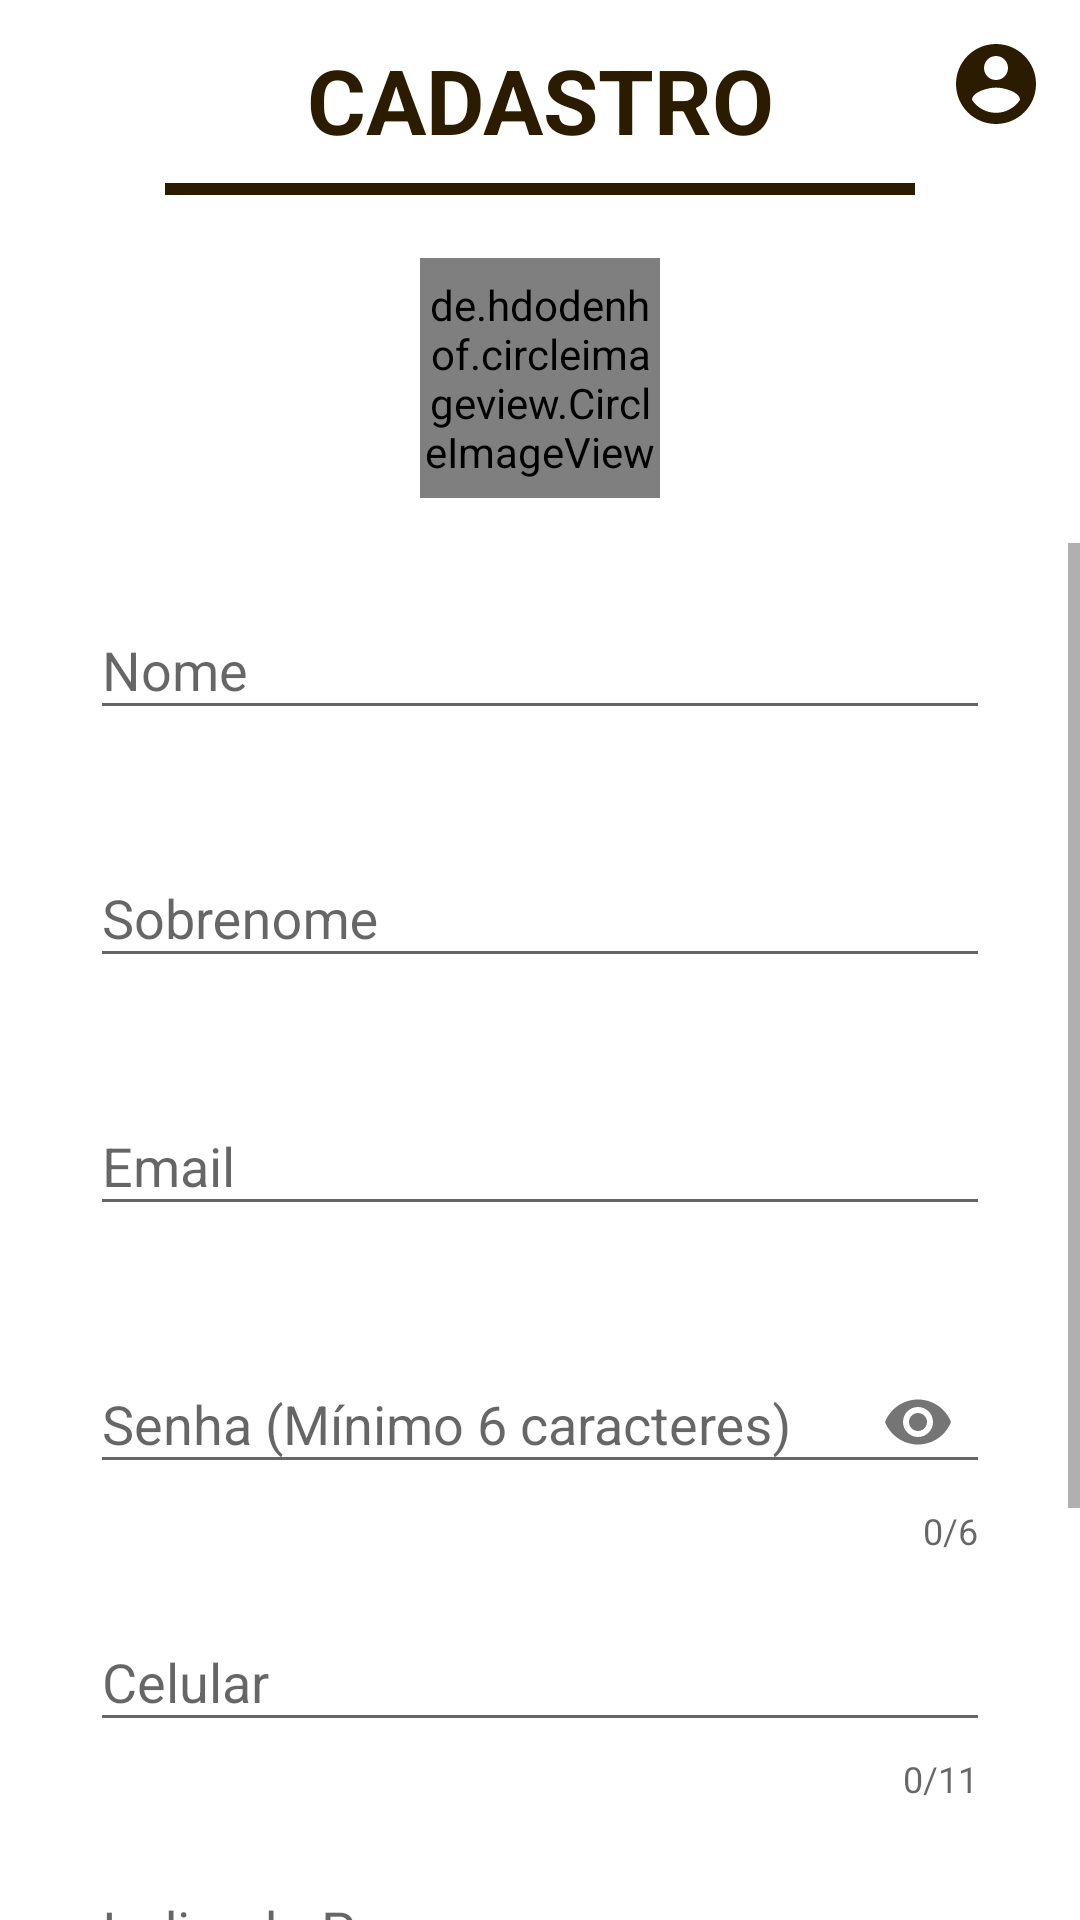

Here is an Android app screen rendered from its layout file. Give the layout XML and the strings, colors and styles it references.
<!-- AndroidManifest.xml: application theme Theme.AppCompat.Light.NoActionBar -->
<!-- res/layout/activity_cliente_cadastro.xml -->
<?xml version="1.0" encoding="utf-8"?>
<RelativeLayout
        xmlns:android="http://schemas.android.com/apk/res/android"
        xmlns:tools="http://schemas.android.com/tools"
        xmlns:app="http://schemas.android.com/apk/res-auto"
        android:layout_width="match_parent" android:layout_height="match_parent"
        tools:context=".view.ClienteCadastro"
        android:background="@android:color/white">

    <TextView
            android:id="@+id/cadastro_TextView_Cadastro"
            android:layout_width="match_parent"
            android:layout_height="56sp"
            android:paddingTop="13sp"
            android:text="@string/cadastro_Toolbar_Cadastro"
            android:textAlignment="center"
            android:textSize="30sp"
            android:textStyle="bold"
            android:textColor="@color/text_color_dark"/>

    <View
            android:layout_width="250sp"
            android:layout_height="4sp"
            android:layout_marginTop="5sp"
            android:layout_centerHorizontal="true"
            android:background="@color/text_color_dark"
            android:layout_below="@+id/cadastro_Toolbar"/>

    <include
            android:id="@+id/cadastro_Toolbar"
            layout="@layout/layout_toolbar"/>

    <de.hdodenhof.circleimageview.CircleImageView
            android:id="@+id/cadastro_CircleImage_ProfileImage"
            android:layout_width="80sp"
            android:layout_height="80sp"
            android:layout_marginTop="30sp"
            android:layout_centerHorizontal="true"
            android:layout_below="@id/cadastro_TextView_Cadastro"
            android:tooltipText="@string/cadastro_CircleImage_EscolhaImagem"
            android:src="@drawable/icon_camera"
            app:civ_border_width="2sp"/>

    <ScrollView
            android:layout_width="match_parent"
            android:layout_height="match_parent"
            android:layout_below="@id/cadastro_CircleImage_ProfileImage"
            android:layout_marginTop="15sp">

        <LinearLayout
                android:layout_width="match_parent"
                android:layout_height="wrap_content"
                android:orientation="vertical">


            <com.google.android.material.textfield.TextInputLayout
                    android:id="@+id/cadastro_Textfild_Nome"
                    android:layout_width="match_parent"
                    android:layout_height="wrap_content"
                    android:layout_marginTop="10sp"
                    android:layout_marginLeft="30sp"
                    android:layout_marginRight="30sp"
                    app:errorEnabled="true">

                <EditText
                        android:id="@+id/cadastro_EditText_Nome"
                        android:layout_width="match_parent"
                        android:layout_height="wrap_content"
                        android:ems="10"
                        android:hint="@string/cadastro_EditText_Nome"
                        android:textColor="@color/text_color"
                        android:inputType="text"/>

            </com.google.android.material.textfield.TextInputLayout>

            <com.google.android.material.textfield.TextInputLayout
                    android:id="@+id/cadastro_Textfild_Sobrenome"
                    android:layout_width="match_parent"
                    android:layout_height="wrap_content"
                    android:layout_marginTop="10sp"
                    android:layout_marginLeft="30sp"
                    android:layout_marginRight="30sp"
                    app:errorEnabled="true">

                <EditText
                        android:id="@+id/cadastro_EditText_Sobrenome"
                        android:layout_width="match_parent"
                        android:layout_height="wrap_content"
                        android:ems="10"
                        android:hint="@string/cadastro_EditText_Sobrenome"
                        android:textColor="@color/text_color"
                        android:inputType="text"/>

            </com.google.android.material.textfield.TextInputLayout>

            <com.google.android.material.textfield.TextInputLayout
                    android:id="@+id/cadastro_Textfild_Email"
                    android:layout_width="match_parent"
                    android:layout_height="wrap_content"
                    android:layout_marginTop="10sp"
                    android:layout_marginLeft="30sp"
                    android:layout_marginRight="30sp"
                    app:errorEnabled="true">

                <EditText
                        android:id="@+id/cadastro_EditText_Email"
                        android:layout_width="match_parent"
                        android:layout_height="wrap_content"
                        android:ems="10"
                        android:hint="@string/cadastro_EditText_Email"
                        android:textColor="@color/text_color"
                        android:inputType="textEmailAddress"/>

            </com.google.android.material.textfield.TextInputLayout>

            <com.google.android.material.textfield.TextInputLayout
                    android:id="@+id/cadastro_Textfild_Password"
                    android:layout_width="match_parent"
                    android:layout_height="wrap_content"
                    android:layout_marginTop="10sp"
                    android:layout_marginLeft="30sp"
                    android:layout_marginRight="30sp"
                    app:errorEnabled="true"
                    app:counterEnabled="true"
                    app:counterMaxLength="6"
                    app:passwordToggleEnabled="true">

                <com.google.android.material.textfield.TextInputEditText
                        android:id="@+id/cadastro_EditText_Password"
                        android:layout_width="match_parent"
                        android:layout_height="wrap_content"
                        android:ems="10"
                        android:hint="@string/cadastro_EditText_Senha"
                        android:textColor="@color/text_color"
                        android:inputType="textPassword"/>

            </com.google.android.material.textfield.TextInputLayout>

            <com.google.android.material.textfield.TextInputLayout
                    android:id="@+id/cadastro_Textfild_Celular"
                    android:layout_width="match_parent"
                    android:layout_height="wrap_content"
                    android:layout_marginTop="10sp"
                    android:layout_marginLeft="30sp"
                    android:layout_marginRight="30sp"
                    app:errorEnabled="true"
                    app:counterEnabled="true"
                    app:counterMaxLength="11">

                <EditText
                        android:id="@+id/cadastro_EditText_Celular"
                        android:layout_width="match_parent"
                        android:layout_height="wrap_content"
                        android:ems="10"
                        android:hint="@string/cadastro_EditText_Celular"
                        android:textColor="@color/text_color"
                        android:inputType="number"
                        android:maxLength="11"/>

            </com.google.android.material.textfield.TextInputLayout>

            <com.google.android.material.textfield.TextInputLayout
                    android:id="@+id/cadastro_Textfild_Indicado"
                    android:layout_width="match_parent"
                    android:layout_height="wrap_content"
                    android:layout_marginTop="10sp"
                    android:layout_marginLeft="30sp"
                    android:layout_marginRight="30sp"
                    app:errorEnabled="true">

                <EditText
                        android:id="@+id/cadastro_EditText_Indicado"
                        android:layout_width="match_parent"
                        android:layout_height="wrap_content"
                        android:ems="10"
                        android:hint="@string/cadastro_EditText_Indicado"
                        android:textColor="@color/text_color"
                        android:inputType="text"/>

            </com.google.android.material.textfield.TextInputLayout>

            <Button
                    android:id="@+id/cadastro_Button_Cadastrar"
                    android:layout_width="match_parent"
                    android:layout_height="wrap_content"
                    android:layout_marginTop="50sp"
                    android:layout_marginLeft="30sp"
                    android:layout_marginRight="30sp"
                    android:text="@string/cadastro_Button_Cadastrar"
                    android:textStyle="bold"
                    android:textColor="@color/text_color_dark"
                    android:background="@drawable/round_button"/>

            <TextView
                    android:id="@+id/cadastro_TextView_Login"
                    android:layout_width="match_parent"
                    android:layout_height="wrap_content"
                    android:layout_marginTop="20sp"
                    android:layout_marginBottom="15sp"
                    android:text="@string/cadastro_TextView_Login"
                    android:textColor="@color/text_color_dark"
                    android:textAlignment="center"/>

        </LinearLayout>

    </ScrollView>

    <RelativeLayout
            android:id="@+id/cadastro_ProgressBar"
            android:layout_width="match_parent"
            android:layout_height="match_parent"
            android:background="#77BDBDBD"
            android:visibility="gone">


        <ProgressBar
                android:layout_width="70sp"
                android:layout_height="70sp"
                android:layout_centerHorizontal="true"
                android:layout_centerVertical="true"/>

    </RelativeLayout>

</RelativeLayout>
<!-- res/layout/layout_toolbar.xml (included above) -->
<?xml version="1.0" encoding="utf-8"?>
<androidx.appcompat.widget.Toolbar
        xmlns:android="http://schemas.android.com/apk/res/android" xmlns:tools="http://schemas.android.com/tools"
        xmlns:app="http://schemas.android.com/apk/res-auto"
        android:id="@+id/toolbar"
        android:layout_width="match_parent"
        android:layout_height="56sp"
        android:minHeight="?attr/actionBarSize"
        android:background="@null"
        app:titleTextColor="@color/white"
        tools:menu="@menu/action_menu"
        app:title=" ">

</androidx.appcompat.widget.Toolbar>
<!-- resources referenced by this layout -->
<resources>
  <color name="text_color">#54432b</color>
  <color name="text_color_dark">#2b1c00</color>
  <color name="white">#FFFFFF</color>
  <string name="cadastro_Button_Cadastrar">CADASTRAR</string>
  <string name="cadastro_CircleImage_EscolhaImagem">Clique para escolher uma imagem de perfil</string>
  <string name="cadastro_EditText_Celular">Celular</string>
  <string name="cadastro_EditText_Email">Email</string>
  <string name="cadastro_EditText_Indicado">Indicado Por</string>
  <string name="cadastro_EditText_Nome">Nome</string>
  <string name="cadastro_EditText_Senha">Senha (Mínimo 6 caracteres)</string>
  <string name="cadastro_EditText_Sobrenome">Sobrenome</string>
  <string name="cadastro_TextView_Login">Já Possui Uma Conta? Faça o Login!</string>
  <string name="cadastro_Toolbar_Cadastro">CADASTRO</string>
</resources>
